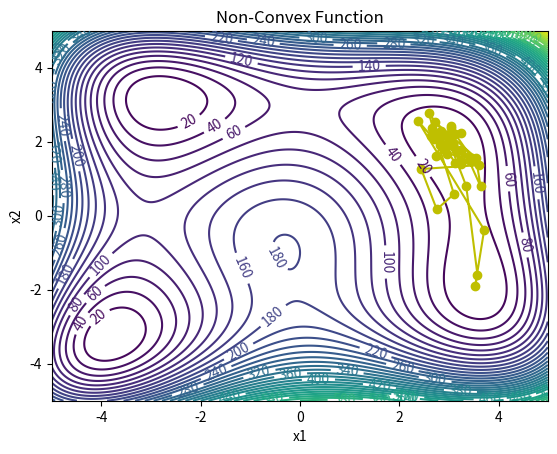
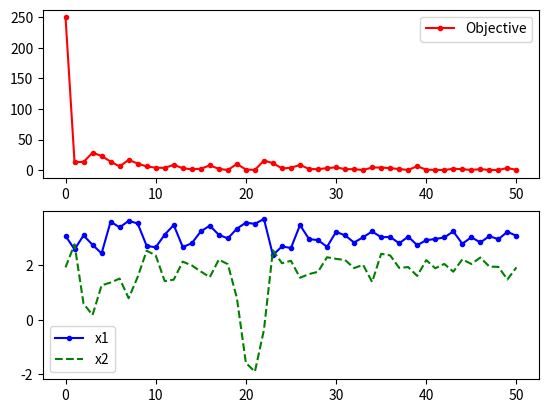

These charts were generated, in order, by the following Python code:
# Importa as bibliotecas necessárias
import matplotlib
import numpy as np
import matplotlib.pyplot as plt
import random
import math


# define função teste
def f(x):
    x1 = x[0]
    x2 = x[1]
    fx = (((x1**2)+x2-11)**2)+((x1+(x2**2)-7)**2)
    return fx

# Ponto de inicio --> Determina  o ponto de partida da procura
x_start = [4, 4]

# gráfico ou algo assim kkkk
i1 = np.arange(-5.0, 5.0, 0.01)
i2 = np.arange(-5.0, 5.0, 0.01)
x1m, x2m = np.meshgrid(i1, i2)
fm = (((x1m**2)+x2m-11)**2)+((x1m+(x2m**2)-7)**2) #Função a ser otimizada

# Geração da figura onde vai ser armazenada os dados para o gráfico
plt.figure()

# Specify contour lines 
#lines = range(2,52,2)

# Plot contours
CS = plt.contour(x1m, x2m, fm, 50)#,lines)

# Label contours
plt.clabel(CS, inline=1, fontsize=10)

# Add some text to the plot
plt.title('Non-Convex Function')
plt.xlabel('x1')
plt.ylabel('x2')


##################################################
# Simulated Annealing
##################################################

# Número de Cíclos
n = 50

# Número de tentativas por ciclo
m = 50

# Número de soluções aceitas
na = 0.0

# Probabilidade de ser aceito uma solução pior no começo do algoritmo
p1 = 0.7

# Probabilidade de ser aceito uma solução pior no final do algoritmo
p50 = 0.001

# "Temperatura inicial"
t1 = -1.0/math.log(p1)

# "Temperatura final"
t50 = -1.0/math.log(p50)

# redução fracionada que ocorre por ciclo
frac = (t50/t1)**(1.0/(n-1.0))

# Inicia x
x = np.zeros((n+1,2))
x[0] = x_start
xi = np.zeros(2)
xi = x_start
na = na + 1.0

# melhor resultado para x
xc = np.zeros(2)
xc = x[0]
fc = f(xi)
fs = np.zeros(n+1)
fs[0] = fc

# temperatura atual
t = t1
pior = 0

# DeltaE médio
DeltaE_avg = 0.0
for i in range(n):
    print('Cycle: ' + str(i) + ' with Temperature: ' + str(t))

    for j in range(m):
        # gera novos pontos para ser testados
        xi[0] = xc[0] + random.random() - 0.5
        xi[1] = xc[1] + random.random() - 0.5
        # limita mázimos e minimos onde serão procurados as respostas
        xi[0] = max(min(xi[0],5.0),-5.0)
        xi[1] = max(min(xi[1],5.0),-5.0)
        DeltaE = abs(f(xi)-fc)

        if (f(xi)>fc):
            # Inicializa DeltaE_avg se encontrar uma soluçao pior
            #   Na primeira iteração
            if (i==0 and j==0): DeltaE_avg = DeltaE

            # Função objetivo é pior
            # gera a probabilidade de aceitar ou não a solução pior
            p = math.exp(-DeltaE/(DeltaE_avg * t))

            # determina se aceita o pior ponto
            if (random.random()<p):
                # aceita a pior solução
                accept = True
                pior += 1
            else:
                # Não aceita a pior solução
                accept = False
        else:
            # se a função objetivo for menor automaticamente aceita
            accept = True

        if (accept==True):
            # Atualiza as novas soluções aceitas 
            xc[0] = xi[0]
            xc[1] = xi[1]
            fc = f(xc)
            
            # incrementa o número de soluções aceitas
            na = na + 1.0
            
            # Atualiza DeltaE_avg
            DeltaE_avg = (DeltaE_avg * (na-1.0) +  DeltaE) / na
    
    # Guarda os melhores valores de x no fim de cada ciclo
    x[i+1][0] = xc[0]
    x[i+1][1] = xc[1]
    fs[i+1] = fc
    
    # diminui a "temperatura" para o próximo ciclo
    t = frac * t

# printa as soluções
print('Best solution: ' + str(xc))
print('Best objective: ' + str(fc))
print(pior)
print(x)

plt.plot(x[:,0],x[:,1],'y-o')
plt.savefig('contour.png')

fig = plt.figure()

ax1 = fig.add_subplot(211)
ax1.plot(fs,'r.-')
ax1.legend(['Objective'])

ax2 = fig.add_subplot(212)
ax2.plot(x[:,0],'b.-')
ax2.plot(x[:,1],'g--')
ax2.legend(['x1','x2'])

# salva a figura como um png
plt.savefig('iterations.png')

plt.show()
